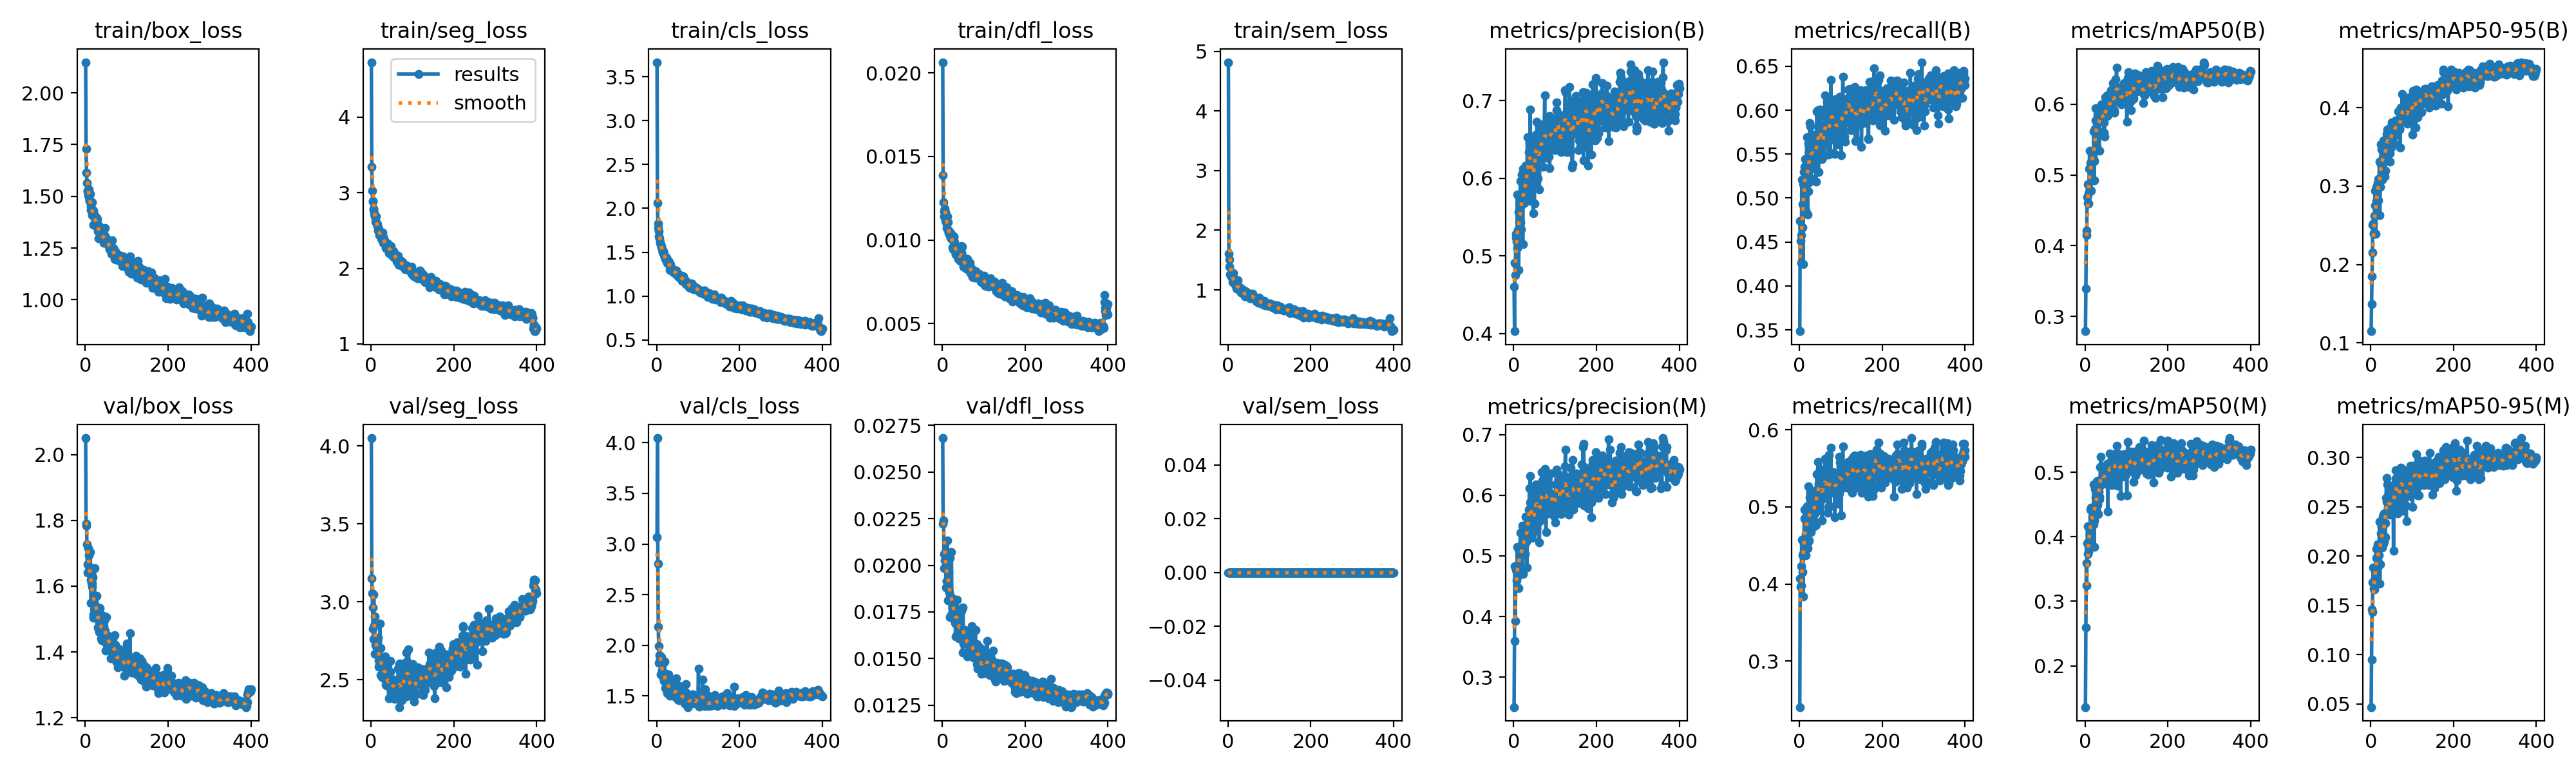

Source data for this figure (header and first rows):
epoch, time, train/box_loss, train/seg_loss, train/cls_loss, train/dfl_loss, train/sem_loss, metrics/precision(B), metrics/recall(B), metrics/mAP50(B), metrics/mAP50-95(B), metrics/precision(M), metrics/recall(M), metrics/mAP50(M), metrics/mAP50-95(M), val/box_loss, val/seg_loss, val/cls_loss, val/dfl_loss, val/sem_loss, lr/pg0, lr/pg1, lr/pg2
1, 74.95, 2.148, 4.728, 3.667, 0.02064, 4.817, 0.4603, 0.3485, 0.2791, 0.1147, 0.2506, 0.2402, 0.1359, 0.04668, 2.05, 4.051, 3.067, 0.02682, 0, 0.0003167, 0.0003167, 0.0003167
2, 103.8, 1.729, 3.342, 2.063, 0.01388, 1.607, 0.4028, 0.4743, 0.3389, 0.1493, 0.3594, 0.4069, 0.2598, 0.09509, 1.784, 3.15, 4.046, 0.02222, 0, 0.0006485, 0.0006485, 0.0006485
3, 133.2, 1.615, 3.029, 1.828, 0.01224, 1.507, 0.4909, 0.4514, 0.4151, 0.1851, 0.4833, 0.3959, 0.3591, 0.1456, 1.789, 3.055, 2.804, 0.0224, 0, 0.0009787, 0.0009787, 0.0009787
4, 162.8, 1.565, 2.896, 1.775, 0.0117, 1.391, 0.475, 0.4265, 0.4209, 0.2154, 0.3925, 0.3983, 0.3248, 0.1433, 1.727, 2.961, 2.181, 0.02061, 0, 0.001307, 0.001307, 0.001307
5, 192.7, 1.527, 2.882, 1.74, 0.0114, 1.259, 0.5282, 0.4575, 0.4684, 0.2506, 0.4766, 0.4234, 0.3905, 0.1734, 1.667, 2.828, 1.991, 0.01986, 0, 0.001634, 0.001634, 0.001634
6, 223.3, 1.523, 2.77, 1.678, 0.01187, 1.263, 0.5229, 0.5205, 0.4866, 0.2526, 0.4796, 0.4577, 0.4158, 0.1882, 1.641, 2.762, 1.827, 0.02027, 0, 0.001646, 0.001646, 0.001646
7, 254.2, 1.507, 2.791, 1.659, 0.01168, 1.243, 0.5181, 0.4664, 0.4603, 0.2399, 0.4599, 0.4159, 0.3729, 0.167, 1.714, 3.048, 1.902, 0.02047, 0, 0.001642, 0.001642, 0.001642
8, 285, 1.532, 2.734, 1.614, 0.01115, 1.237, 0.5101, 0.4933, 0.4744, 0.239, 0.4663, 0.4368, 0.3835, 0.1711, 1.693, 2.849, 1.881, 0.02072, 0, 0.001638, 0.001638, 0.001638
9, 314.9, 1.495, 2.689, 1.607, 0.01112, 1.209, 0.5786, 0.4249, 0.4598, 0.2625, 0.5143, 0.3834, 0.3768, 0.1659, 1.66, 2.904, 1.867, 0.0188, 0, 0.001634, 0.001634, 0.001634
10, 344.9, 1.477, 2.695, 1.588, 0.01095, 1.202, 0.5332, 0.5157, 0.5084, 0.2756, 0.4666, 0.4398, 0.3903, 0.1844, 1.656, 2.665, 1.714, 0.01916, 0, 0.00163, 0.00163, 0.00163
11, 376.4, 1.482, 2.616, 1.568, 0.01073, 1.127, 0.5562, 0.5295, 0.5342, 0.2942, 0.5118, 0.4508, 0.4104, 0.1773, 1.642, 2.723, 1.726, 0.01916, 0, 0.001626, 0.001626, 0.001626
12, 406.8, 1.511, 2.69, 1.555, 0.01141, 1.278, 0.4817, 0.53, 0.4775, 0.2393, 0.4468, 0.4852, 0.4036, 0.177, 1.704, 2.743, 1.882, 0.02134, 0, 0.001622, 0.001622, 0.001622
13, 435.7, 1.454, 2.611, 1.53, 0.01107, 1.172, 0.5444, 0.5355, 0.517, 0.2813, 0.5003, 0.4964, 0.4417, 0.207, 1.619, 2.713, 1.756, 0.01927, 0, 0.001617, 0.001617, 0.001617
14, 465.7, 1.435, 2.595, 1.497, 0.01059, 1.161, 0.5564, 0.5443, 0.5333, 0.2995, 0.5076, 0.4844, 0.4447, 0.198, 1.548, 2.67, 1.722, 0.01813, 0, 0.001613, 0.001613, 0.001613
15, 495.1, 1.438, 2.581, 1.511, 0.01039, 1.185, 0.5565, 0.4859, 0.4778, 0.2642, 0.4986, 0.4374, 0.4009, 0.187, 1.61, 2.756, 1.817, 0.01964, 0, 0.001609, 0.001609, 0.001609
16, 525.6, 1.473, 2.561, 1.515, 0.01053, 1.17, 0.5962, 0.5131, 0.5323, 0.3019, 0.5378, 0.4637, 0.4436, 0.2118, 1.607, 2.67, 1.677, 0.01869, 0, 0.001605, 0.001605, 0.001605
17, 555.1, 1.408, 2.503, 1.467, 0.01052, 1.118, 0.5433, 0.5404, 0.5234, 0.3042, 0.4811, 0.4992, 0.428, 0.1957, 1.597, 2.768, 1.648, 0.01854, 0, 0.001601, 0.001601, 0.001601
18, 585.8, 1.434, 2.526, 1.481, 0.01044, 1.091, 0.5342, 0.5695, 0.5293, 0.2817, 0.476, 0.5009, 0.4316, 0.193, 1.627, 2.624, 1.699, 0.02041, 0, 0.001597, 0.001597, 0.001597
19, 616.2, 1.429, 2.492, 1.454, 0.01024, 1.077, 0.5658, 0.5245, 0.5294, 0.309, 0.5149, 0.4764, 0.4291, 0.211, 1.513, 2.585, 1.84, 0.01723, 0, 0.001593, 0.001593, 0.001593
20, 646.5, 1.363, 2.483, 1.445, 0.01013, 1.068, 0.6047, 0.481, 0.5221, 0.3092, 0.5058, 0.4462, 0.4196, 0.2008, 1.505, 2.594, 1.671, 0.0173, 0, 0.001589, 0.001589, 0.001589
21, 676.6, 1.367, 2.436, 1.434, 0.01036, 1.019, 0.5959, 0.5617, 0.5621, 0.3312, 0.55, 0.5263, 0.4814, 0.2346, 1.529, 2.617, 1.577, 0.01724, 0, 0.001584, 0.001584, 0.001584
22, 706.9, 1.397, 2.475, 1.409, 0.01008, 1.029, 0.5151, 0.5074, 0.4923, 0.2628, 0.4702, 0.4549, 0.3846, 0.1719, 1.655, 2.859, 1.719, 0.0207, 0, 0.00158, 0.00158, 0.00158
23, 736.8, 1.409, 2.419, 1.425, 0.01007, 1.055, 0.6121, 0.5178, 0.5201, 0.2989, 0.5458, 0.4561, 0.4251, 0.1918, 1.543, 2.703, 1.695, 0.01826, 0, 0.001576, 0.001576, 0.001576
24, 766.4, 1.397, 2.47, 1.44, 0.01001, 1.161, 0.5806, 0.5516, 0.5653, 0.3276, 0.5362, 0.4963, 0.4742, 0.2353, 1.513, 2.53, 1.563, 0.0177, 0, 0.001572, 0.001572, 0.001572
25, 796, 1.359, 2.401, 1.378, 0.00954, 1.032, 0.5911, 0.5857, 0.5949, 0.3536, 0.5173, 0.5124, 0.4608, 0.223, 1.534, 2.645, 1.527, 0.01779, 0, 0.001568, 0.001568, 0.001568
26, 827.3, 1.384, 2.409, 1.394, 0.00943, 1.01, 0.5682, 0.5821, 0.5773, 0.3465, 0.5256, 0.5195, 0.4718, 0.2298, 1.513, 2.519, 1.562, 0.01716, 0, 0.001564, 0.001564, 0.001564
27, 855, 1.375, 2.381, 1.37, 0.01018, 1.036, 0.5775, 0.5426, 0.5638, 0.3348, 0.503, 0.5023, 0.445, 0.2126, 1.534, 2.58, 1.661, 0.01754, 0, 0.00156, 0.00156, 0.00156
28, 884.9, 1.397, 2.471, 1.401, 0.0102, 0.9927, 0.5757, 0.5224, 0.5394, 0.3081, 0.5319, 0.4675, 0.4377, 0.2087, 1.57, 2.535, 1.712, 0.01784, 0, 0.001556, 0.001556, 0.001556
29, 913.4, 1.392, 2.339, 1.393, 0.00951, 1.044, 0.6165, 0.5333, 0.5624, 0.3226, 0.5646, 0.4845, 0.4859, 0.2402, 1.522, 2.579, 1.602, 0.01789, 0, 0.001551, 0.001551, 0.001551
30, 944.4, 1.331, 2.418, 1.382, 0.00988, 1.037, 0.5862, 0.557, 0.576, 0.3364, 0.5231, 0.5131, 0.4496, 0.2123, 1.535, 2.566, 1.6, 0.01767, 0, 0.001547, 0.001547, 0.001547
31, 973.3, 1.364, 2.381, 1.369, 0.00953, 1.002, 0.6064, 0.5561, 0.582, 0.3582, 0.5513, 0.4883, 0.4871, 0.2417, 1.475, 2.509, 1.502, 0.0169, 0, 0.001543, 0.001543, 0.001543
32, 1003, 1.296, 2.333, 1.298, 0.00913, 0.955, 0.5974, 0.5722, 0.5832, 0.351, 0.4804, 0.5195, 0.4348, 0.215, 1.469, 2.58, 1.536, 0.0162, 0, 0.001539, 0.001539, 0.001539
33, 1033, 1.324, 2.376, 1.313, 0.00919, 0.958, 0.6526, 0.5527, 0.5931, 0.3522, 0.5608, 0.49, 0.4701, 0.2433, 1.461, 2.556, 1.531, 0.01689, 0, 0.001535, 0.001535, 0.001535
34, 1062, 1.355, 2.333, 1.356, 0.00921, 1.014, 0.5784, 0.5385, 0.534, 0.3125, 0.5456, 0.4907, 0.4581, 0.2196, 1.49, 2.544, 1.663, 0.01735, 0, 0.001531, 0.001531, 0.001531
35, 1092, 1.33, 2.32, 1.311, 0.00947, 0.9489, 0.5961, 0.5363, 0.562, 0.3197, 0.5532, 0.4746, 0.4624, 0.219, 1.533, 2.65, 1.615, 0.01815, 0, 0.001527, 0.001527, 0.001527
36, 1122, 1.317, 2.266, 1.316, 0.00953, 0.9722, 0.6044, 0.5709, 0.5903, 0.3464, 0.5455, 0.5068, 0.4788, 0.2332, 1.482, 2.467, 1.549, 0.01761, 0, 0.001523, 0.001523, 0.001523
37, 1151, 1.308, 2.311, 1.289, 0.00933, 0.9405, 0.6333, 0.5411, 0.5876, 0.3515, 0.5759, 0.512, 0.5084, 0.2588, 1.5, 2.555, 1.533, 0.01703, 0, 0.001518, 0.001518, 0.001518
38, 1180, 1.309, 2.29, 1.285, 0.00889, 0.9409, 0.6449, 0.5606, 0.5927, 0.354, 0.611, 0.5086, 0.524, 0.2792, 1.514, 2.463, 1.501, 0.01749, 0, 0.001514, 0.001514, 0.001514
39, 1211, 1.316, 2.33, 1.298, 0.00886, 0.9278, 0.6379, 0.5427, 0.5869, 0.3668, 0.5885, 0.4921, 0.4874, 0.2548, 1.44, 2.576, 1.557, 0.01616, 0, 0.00151, 0.00151, 0.00151
40, 1241, 1.333, 2.33, 1.296, 0.00917, 0.9479, 0.6885, 0.519, 0.5996, 0.3725, 0.6318, 0.4769, 0.5077, 0.2726, 1.435, 2.465, 1.526, 0.0161, 0, 0.001506, 0.001506, 0.001506
41, 1271, 1.293, 2.256, 1.272, 0.00902, 0.897, 0.5974, 0.5671, 0.5813, 0.3549, 0.5476, 0.5219, 0.4868, 0.2494, 1.449, 2.464, 1.557, 0.01666, 0, 0.001502, 0.001502, 0.001502
42, 1301, 1.315, 2.254, 1.298, 0.00908, 0.9771, 0.5703, 0.5988, 0.5935, 0.3704, 0.5384, 0.5424, 0.5068, 0.2484, 1.452, 2.491, 1.519, 0.01643, 0, 0.001498, 0.001498, 0.001498
43, 1330, 1.302, 2.296, 1.29, 0.0088, 0.9181, 0.641, 0.549, 0.5786, 0.3479, 0.5882, 0.5084, 0.4871, 0.2591, 1.497, 2.381, 1.584, 0.01684, 0, 0.001494, 0.001494, 0.001494
44, 1359, 1.287, 2.202, 1.261, 0.00875, 0.9184, 0.6339, 0.5435, 0.5814, 0.3589, 0.605, 0.4977, 0.4883, 0.2501, 1.478, 2.518, 1.502, 0.01648, 0, 0.00149, 0.00149, 0.00149
45, 1388, 1.276, 2.276, 1.251, 0.00911, 0.9462, 0.5916, 0.6, 0.574, 0.3608, 0.5292, 0.5586, 0.4895, 0.2495, 1.445, 2.476, 1.5, 0.01633, 0, 0.001485, 0.001485, 0.001485
46, 1417, 1.313, 2.225, 1.266, 0.00924, 0.9577, 0.6047, 0.5295, 0.5599, 0.3417, 0.5496, 0.5, 0.4867, 0.2498, 1.495, 2.551, 1.551, 0.01759, 0, 0.001481, 0.001481, 0.001481
47, 1446, 1.347, 2.258, 1.294, 0.00962, 0.9405, 0.5546, 0.5817, 0.5544, 0.3309, 0.5387, 0.5302, 0.4868, 0.2417, 1.507, 2.621, 1.673, 0.01758, 0, 0.001477, 0.001477, 0.001477
48, 1476, 1.287, 2.291, 1.286, 0.0096, 0.9446, 0.6475, 0.5687, 0.6099, 0.3728, 0.6047, 0.5149, 0.5065, 0.2677, 1.466, 2.439, 1.537, 0.01639, 0, 0.001473, 0.001473, 0.001473
49, 1505, 1.302, 2.247, 1.251, 0.00887, 0.889, 0.5928, 0.5997, 0.5931, 0.3765, 0.5494, 0.5494, 0.5034, 0.2565, 1.403, 2.426, 1.477, 0.01532, 0, 0.001469, 0.001469, 0.001469
50, 1535, 1.275, 2.224, 1.233, 0.00879, 0.8788, 0.5674, 0.6007, 0.5843, 0.3494, 0.5413, 0.5189, 0.4823, 0.2451, 1.507, 2.489, 1.533, 0.01773, 0, 0.001465, 0.001465, 0.001465
51, 1565, 1.294, 2.171, 1.241, 0.00839, 0.9088, 0.6442, 0.5588, 0.6035, 0.3813, 0.5506, 0.5374, 0.501, 0.2716, 1.425, 2.386, 1.471, 0.01582, 0, 0.001461, 0.001461, 0.001461
52, 1596, 1.289, 2.189, 1.223, 0.00873, 0.8896, 0.6333, 0.5932, 0.5963, 0.3693, 0.6036, 0.5454, 0.512, 0.2588, 1.424, 2.499, 1.467, 0.01631, 0, 0.001457, 0.001457, 0.001457
53, 1625, 1.273, 2.198, 1.24, 0.00895, 0.8622, 0.6563, 0.5545, 0.6126, 0.3815, 0.598, 0.5093, 0.5086, 0.2555, 1.441, 2.461, 1.459, 0.01609, 0, 0.001452, 0.001452, 0.001452
54, 1655, 1.272, 2.226, 1.247, 0.00859, 0.9319, 0.638, 0.5591, 0.5831, 0.3559, 0.6181, 0.5104, 0.5114, 0.2691, 1.45, 2.469, 1.569, 0.01654, 0, 0.001448, 0.001448, 0.001448
55, 1685, 1.283, 2.152, 1.211, 0.00842, 0.8579, 0.6367, 0.5441, 0.5846, 0.3554, 0.5452, 0.4827, 0.4391, 0.2052, 1.435, 2.498, 1.601, 0.01647, 0, 0.001444, 0.001444, 0.001444
56, 1714, 1.289, 2.198, 1.233, 0.00833, 0.868, 0.6723, 0.563, 0.5968, 0.3664, 0.6119, 0.5222, 0.5023, 0.2592, 1.435, 2.438, 1.527, 0.01596, 0, 0.00144, 0.00144, 0.00144
57, 1741, 1.258, 2.14, 1.214, 0.00839, 0.8974, 0.6466, 0.5664, 0.6019, 0.3723, 0.5976, 0.5368, 0.5141, 0.2723, 1.418, 2.467, 1.487, 0.01603, 0, 0.001436, 0.001436, 0.001436
58, 1770, 1.253, 2.167, 1.22, 0.00885, 0.9021, 0.5994, 0.5817, 0.5921, 0.373, 0.5639, 0.536, 0.5009, 0.2584, 1.433, 2.376, 1.474, 0.01581, 0, 0.001432, 0.001432, 0.001432
59, 1799, 1.245, 2.147, 1.199, 0.00838, 0.8914, 0.6311, 0.5479, 0.5888, 0.3652, 0.5861, 0.5126, 0.4991, 0.2652, 1.44, 2.495, 1.562, 0.01601, 0, 0.001428, 0.001428, 0.001428
60, 1828, 1.256, 2.176, 1.233, 0.00886, 0.9362, 0.6316, 0.5777, 0.6031, 0.3795, 0.594, 0.5463, 0.5286, 0.2868, 1.447, 2.419, 1.484, 0.01619, 0, 0.001424, 0.001424, 0.001424
... 340 more rows
